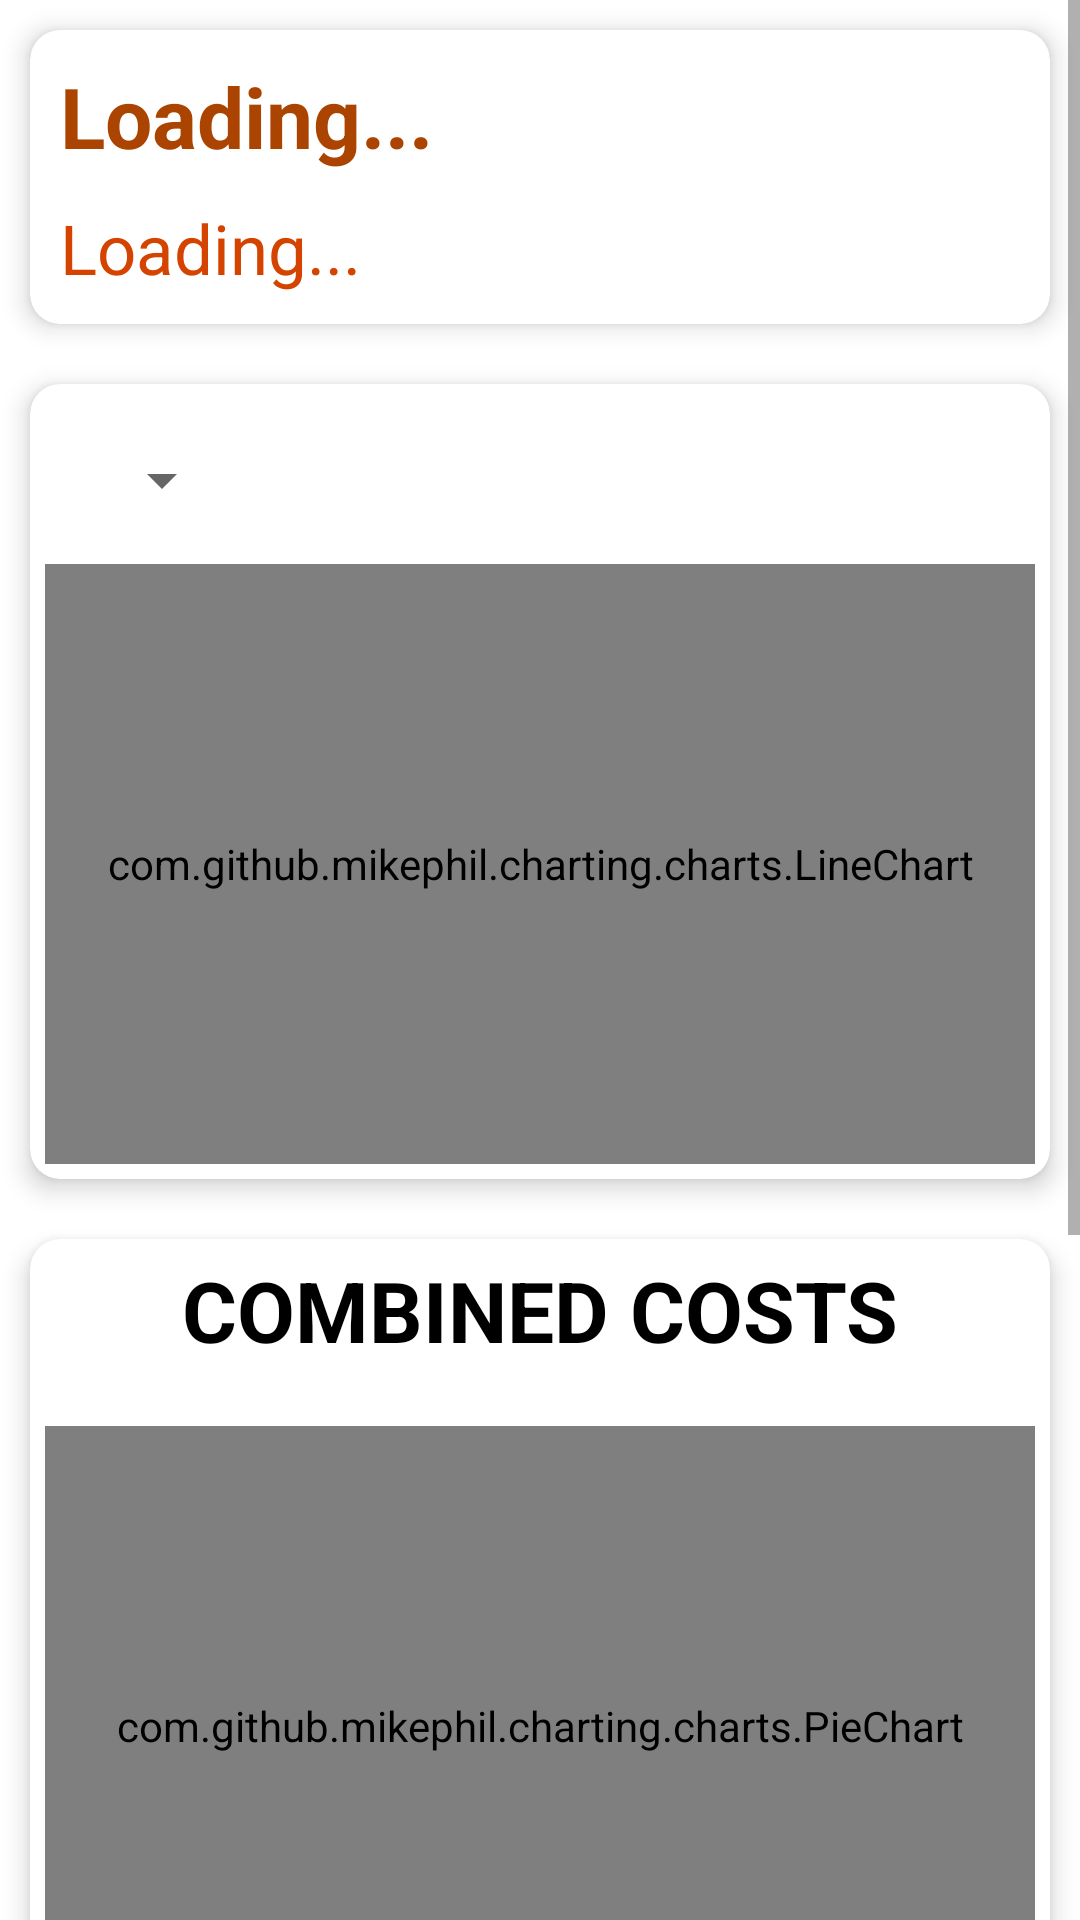

Here is an Android app screen rendered from its layout file. Give the layout XML and the strings, colors and styles it references.
<!-- AndroidManifest.xml: application theme Theme.BenzinApp -->
<!-- res/layout/fragment_home.xml -->
<?xml version="1.0" encoding="utf-8"?>
<ScrollView
    xmlns:android="http://schemas.android.com/apk/res/android"
    xmlns:app="http://schemas.android.com/apk/res-auto"
    xmlns:tools="http://schemas.android.com/tools"
    android:layout_width="match_parent"
    android:layout_height="match_parent"
    android:layout_marginBottom="60dp">

    <LinearLayout
        android:layout_width="match_parent"
        android:layout_height="wrap_content"
        android:id="@+id/main_linear_layout"
        tools:context=".fragments.home.HomeFragment"
        android:orientation="vertical">

        
        <androidx.cardview.widget.CardView
            android:layout_width="match_parent"
            android:layout_height="wrap_content"
            android:layout_marginLeft="10dp"
            android:layout_marginRight="10dp"
            android:layout_marginTop="10dp"
            style="@style/cardMainBackground"
            app:cardCornerRadius="10dp"
            app:cardElevation="5dp">

            <LinearLayout
                android:layout_width="match_parent"
                android:layout_height="match_parent"
                android:orientation="vertical">

                <TextView
                    android:id="@+id/textView_Car"
                    android:layout_width="match_parent"
                    android:layout_height="wrap_content"
                    android:layout_margin="10dp"
                    style="@style/textColorSpecial3"
                    android:text="@string/loading"
                    android:textSize="28sp"
                    android:textStyle="bold" />

                <TextView
                    android:id="@+id/textView_Year"
                    android:layout_width="match_parent"
                    android:layout_height="wrap_content"
                    android:layout_marginStart="10dp"
                    android:layout_marginEnd="10dp"
                    android:layout_marginBottom="10dp"
                    style="@style/textColorSpecial4"
                    android:text="@string/loading"
                    android:textSize="23sp" />

            </LinearLayout>

        </androidx.cardview.widget.CardView>

        
        <androidx.cardview.widget.CardView
            android:layout_width="match_parent"
            android:layout_height="wrap_content"
            android:layout_marginHorizontal="10dp"
            android:tag="no_data"
            android:visibility="gone"
            android:layout_marginTop="20dp"
            style="@style/cardMainBackground"
            android:layout_marginBottom="10dp"
            app:cardCornerRadius="10dp"
            app:cardElevation="5dp">

            <LinearLayout
                android:layout_width="match_parent"
                android:layout_height="match_parent"
                android:orientation="vertical">

                <TextView
                    android:layout_width="match_parent"
                    android:layout_height="wrap_content"
                    android:layout_marginTop="5dp"
                    android:text="@string/text_view_no_data"
                    style="@style/textColor"
                    android:textSize="28sp"
                    android:textStyle="bold"
                    android:textAlignment="center" />

                <TextView
                    android:layout_width="match_parent"
                    android:layout_height="wrap_content"
                    android:layout_marginHorizontal="10dp"
                    android:layout_marginVertical="10dp"
                    android:justificationMode="inter_word"
                    style="@style/textColorSpecial"
                    android:text="@string/text_view_no_data_long"
                    />

                <Button
                    android:id="@+id/start_exploring"
                    android:layout_width="match_parent"
                    android:layout_height="57dp"
                    android:layout_marginHorizontal="10dp"
                    android:layout_marginBottom="10dp"
                    android:text="START ADDING DATA"
                    app:cornerRadius="65dp"
                    android:letterSpacing="0.03"
                    app:icon="@drawable/ic_dashboard_black_24dp" />



            </LinearLayout>

        </androidx.cardview.widget.CardView>

        
        <androidx.cardview.widget.CardView
            android:layout_width="match_parent"
            android:layout_height="wrap_content"
            android:layout_marginLeft="10dp"
            android:layout_marginRight="10dp"
            android:layout_marginTop="20dp"
            app:cardCornerRadius="10dp"
            android:tag="yes_data"
            style="@style/cardMainBackground"
            app:cardElevation="5dp">

            <RelativeLayout
                android:layout_width="match_parent"
                android:layout_height="match_parent">

                <Spinner
                    android:id="@+id/SpinnerOptions"
                    android:layout_width="wrap_content"
                    android:layout_height="wrap_content"
                    android:layout_marginStart="20dp"
                    android:layout_marginTop="20dp" />

                <com.github.mikephil.charting.charts.LineChart
                    android:layout_width="match_parent"
                    android:layout_height="200dip"
                    android:clickable="true"
                    android:layout_marginTop="60dp"
                    android:layout_marginLeft="5dp"
                    android:layout_marginRight="5dp"
                    android:layout_marginBottom="5dp"
                    android:id="@+id/graph" />

            </RelativeLayout>

        </androidx.cardview.widget.CardView>

        
        <androidx.cardview.widget.CardView
            android:id="@+id/pie_chart_costs_card"
            android:layout_width="match_parent"
            android:layout_height="wrap_content"
            android:layout_marginLeft="10dp"
            android:layout_marginRight="10dp"
            android:layout_marginTop="20dp"
            style="@style/cardMainBackground"
            android:layout_marginBottom="10dp"
            app:cardCornerRadius="10dp"
            app:cardElevation="5dp">

            <LinearLayout
                android:layout_width="match_parent"
                android:layout_height="match_parent"
                android:orientation="vertical">

                <TextView
                    android:id="@+id/text_view_combined_costs"
                    android:layout_width="match_parent"
                    android:layout_height="wrap_content"
                    android:layout_marginBottom="15dp"
                    android:layout_marginTop="5dp"
                    style="@style/textColor"
                    android:text="@string/text_view_combined_costs"
                    android:textAlignment="center"
                    android:textSize="28sp"
                    android:textStyle="bold" />

                <com.github.mikephil.charting.charts.PieChart
                    android:layout_width="match_parent"
                    android:layout_height="200dip"
                    android:clickable="true"
                    android:layout_marginTop="5dp"
                    android:layout_marginLeft="5dp"
                    android:layout_marginRight="5dp"
                    android:layout_marginBottom="5dp"
                    android:id="@+id/pie_chart_costs" />


            </LinearLayout>

        </androidx.cardview.widget.CardView>

        
        <androidx.cardview.widget.CardView
            android:layout_width="match_parent"
            android:layout_height="wrap_content"
            android:layout_marginHorizontal="10dp"
            android:layout_marginTop="20dp"
            android:layout_marginBottom="10dp"
            style="@style/cardMainBackground"
            android:tag="yes_data"
            app:cardCornerRadius="10dp"
            app:cardElevation="5dp">

            <LinearLayout
                android:layout_width="match_parent"
                android:layout_height="match_parent"
                android:layout_marginStart="10dp"
                android:layout_marginEnd="10dp"
                android:layout_marginTop="5dp"
                android:layout_marginBottom="10dp"
                android:orientation="vertical">

                <TextView
                    android:id="@+id/textView_DescriptionTitle"
                    android:layout_width="match_parent"
                    android:layout_height="wrap_content"
                    android:layout_marginBottom="15dp"
                    style="@style/textColor"
                    android:text="@string/text_view_average_consumption"
                    android:textAlignment="center"
                    android:textSize="28sp"
                    android:textStyle="bold" />

                <TextView
                    android:id="@+id/textView_AVG_LtPer100Km_Title"
                    android:layout_width="match_parent"
                    android:layout_height="wrap_content"
                    style="@style/textColorSpecial"
                    android:text="@string/text_view_liters_per_100_km"
                    android:textSize="20sp"
                    android:textStyle="bold" />

                <TextView
                    android:id="@+id/textView_AVG_LtPer100Km"
                    android:layout_width="match_parent"
                    android:layout_height="wrap_content"
                    style="@style/textColorSpecial"
                    android:text="@string/loading"
                    android:layout_marginBottom="10dp"
                    android:textSize="18sp" />

                <TextView
                    android:id="@+id/textView_AVG_KmPerLt_Title"
                    android:layout_width="match_parent"
                    android:layout_height="wrap_content"
                    style="@style/textColorSpecial"
                    android:text="@string/text_view_km_per_liter"
                    android:textSize="20sp"
                    android:textStyle="bold" />

                <TextView
                    android:id="@+id/textView_AVG_KmPerLt"
                    android:layout_width="match_parent"
                    android:layout_height="wrap_content"
                    android:text="@string/loading"
                    style="@style/textColorSpecial"
                    android:layout_marginBottom="10dp"
                    android:textSize="18sp" />

                <TextView
                    android:id="@+id/textView_AVG_CostPerKm_Title"
                    android:layout_width="match_parent"
                    android:layout_height="wrap_content"
                    style="@style/textColorSpecial"
                    android:text="@string/text_view_cost_per_km"
                    android:textSize="20sp"
                    android:textStyle="bold" />

                <TextView
                    android:id="@+id/textView_AVG_CostPerKm"
                    android:layout_width="match_parent"
                    android:layout_height="wrap_content"
                    style="@style/textColorSpecial"
                    android:text="@string/loading"
                    android:textSize="18sp" />


            </LinearLayout>

        </androidx.cardview.widget.CardView>

    </LinearLayout>

</ScrollView>
<!-- resources referenced by this layout -->
<resources>
  <string name="loading">Loading...</string>
  <string name="text_view_average_consumption">AVERAGE CONSUMPTION</string>
  <string name="text_view_combined_costs">COMBINED COSTS</string>
  <string name="text_view_cost_per_km">Cost per Kilometer:</string>
  <string name="text_view_km_per_liter">Kilometers per Liter:</string>
  <string name="text_view_liters_per_100_km">Liters per 100km:</string>
  <string name="text_view_no_data">No data.</string>
  <string name="text_view_no_data_long">Αυτήν τη στιγμή δεν υπάρχουν Γεμίσματα που μπορούν να προβληθούν εδώ. Ξεκινήστε να βάζετε δεδομένα πατώντας το εικονίδιο του ιστορικού και μετά της προσθήκης, ή απλά πατώντας το κουμπί παρακάτω. Όταν βάλετε δεδομένα, θα σας προβάλλονται σε αυτή τη σελίδα κάποια γραφήματα, μαζί με δεδομένα μέσης κατανάλωσης του αυτοκινήτου σας.</string>
  <style name="cardMainBackground"><item name="android:backgroundTint">@color/white</item></style>
  <style name="textColor"><item name="android:textColor">@color/black</item></style>
  <style name="textColorSpecial"><item name="android:textColor">@color/dark_gray</item></style>
  <style name="textColorSpecial3"><item name="android:textColor">@color/car_manufacturer_light</item></style>
  <style name="textColorSpecial4"><item name="android:textColor">@color/car_model_light</item></style>
  <style name="Theme.BenzinApp" parent="Theme.MaterialComponents.DayNight.DarkActionBar">
          
          <item name="colorPrimary">#ff9900</item>
          <item name="colorPrimaryVariant">#bb6600</item>
          <item name="colorOnPrimary">@color/white</item>
          
          <item name="colorSecondary">#ff9900</item>
          <item name="colorSecondaryVariant">#bb6600</item>
          <item name="colorOnSecondary">@color/black</item>
          
          <item name="android:statusBarColor">?attr/colorPrimaryVariant</item>
          
      </style>
  <color name="white">#FFFFFFFF</color>
  <color name="black">#FF000000</color>
  <color name="dark_gray">#717171</color>
  <color name="car_manufacturer_light">#aa4400</color>
  <color name="car_model_light">#d44400</color>
</resources>
